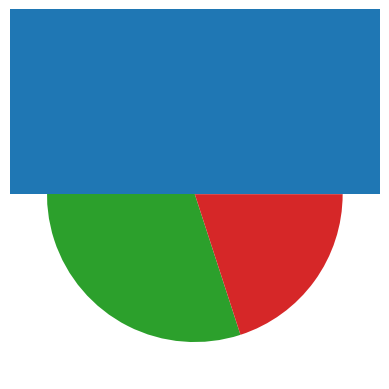

Recreate this plot in Python.
import matplotlib.pyplot as plt
import numpy as np
data = np.array([5, 25, 50, 20])
plt.pie(data)
plt.show()

x12 = np.random.randn(1000)
plt.hist(x12, bins = 20)
plt.show()
print('#',50*"-")